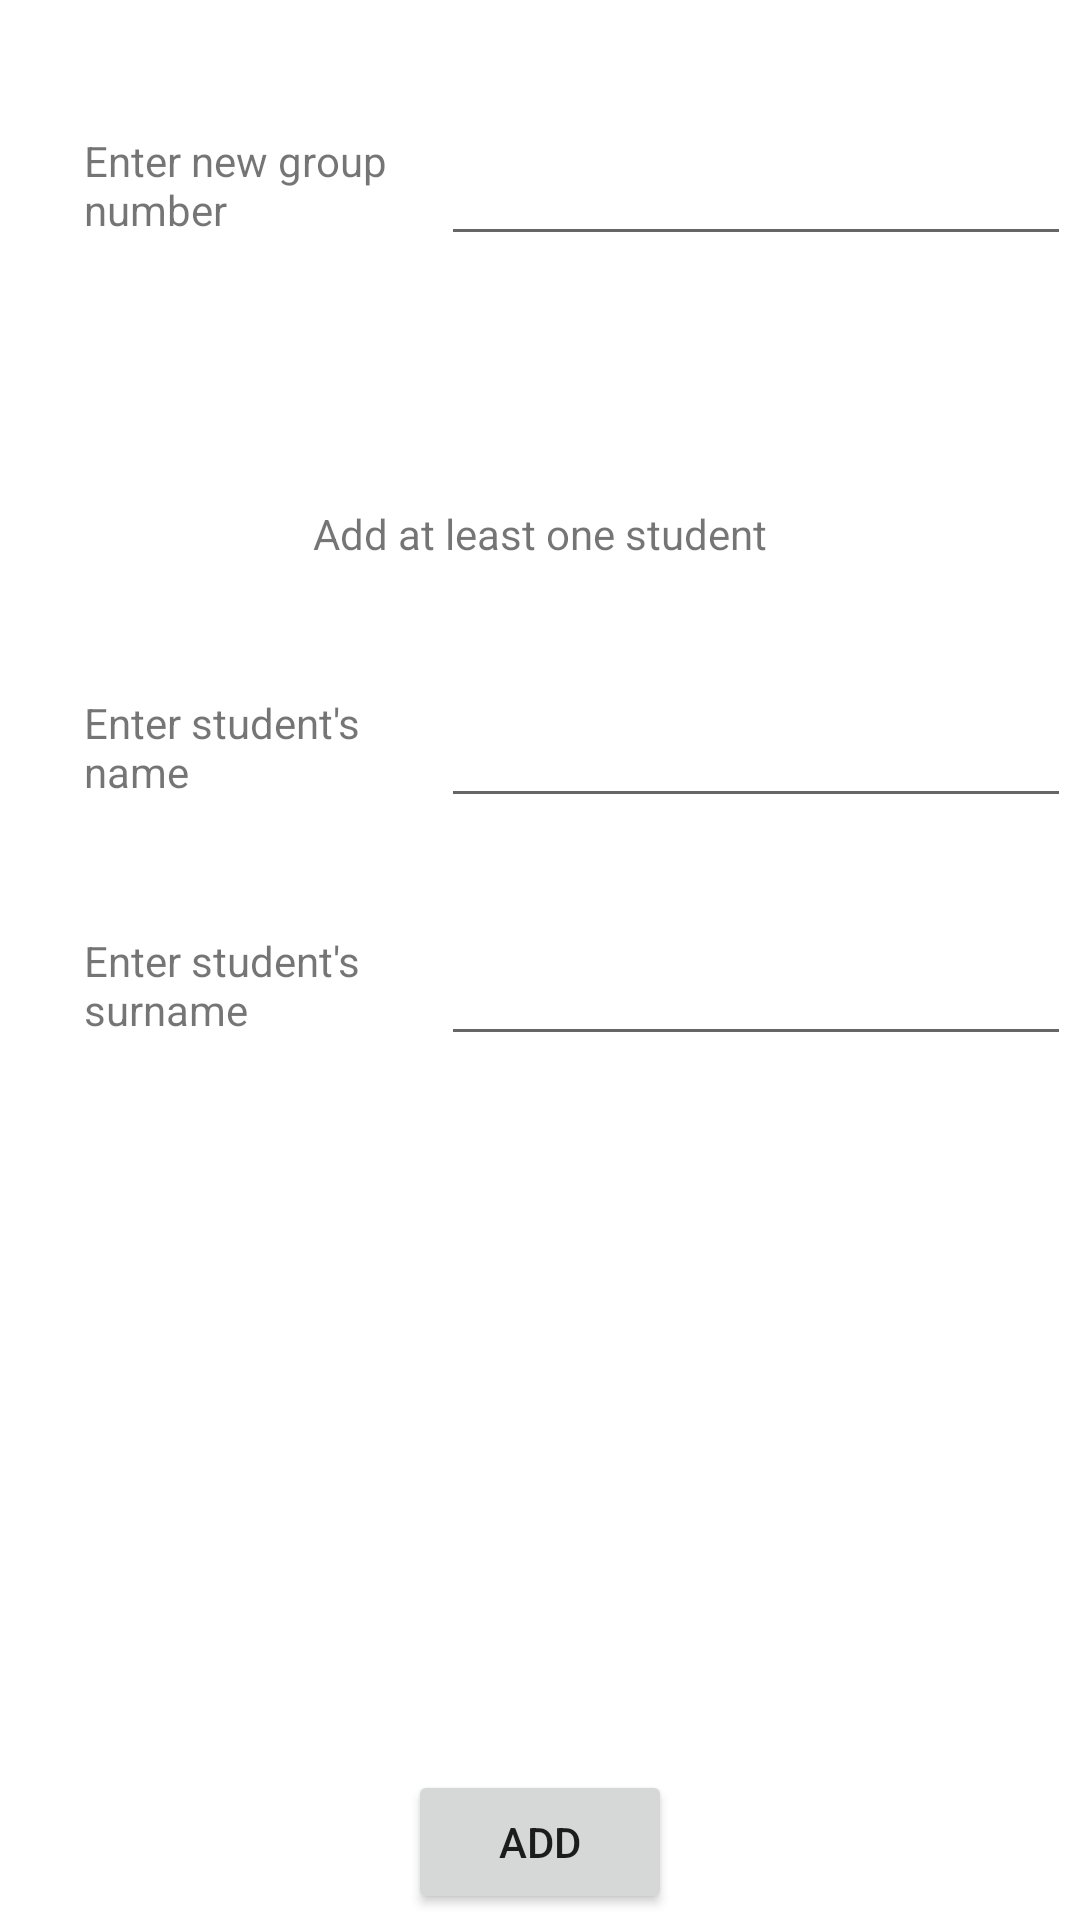

Here is an Android app screen rendered from its layout file. Give the layout XML and the strings, colors and styles it references.
<!-- AndroidManifest.xml: application theme Theme.DeKa -->
<!-- res/layout/fragment_add_group.xml -->
<?xml version="1.0" encoding="utf-8"?>
<androidx.constraintlayout.widget.ConstraintLayout xmlns:android="http://schemas.android.com/apk/res/android"
    xmlns:app="http://schemas.android.com/apk/res-auto"
    xmlns:tools="http://schemas.android.com/tools"
    android:layout_width="match_parent"
    android:layout_height="match_parent">

    <TextView
        android:id="@+id/textView33"
        android:layout_width="103dp"
        android:layout_height="wrap_content"
        android:layout_marginStart="28dp"
        android:layout_marginTop="44dp"
        android:text="Enter new group number"
        app:layout_constraintStart_toStartOf="parent"
        app:layout_constraintTop_toTopOf="parent" />

    <EditText
        android:id="@+id/addGroupNumber"
        android:layout_width="wrap_content"
        android:layout_height="wrap_content"
        android:layout_marginStart="16dp"
        android:ems="10"
        android:inputType="textPersonName"
        app:layout_constraintStart_toEndOf="@+id/textView33"
        app:layout_constraintTop_toTopOf="@+id/textView33" />

    <Button
        android:id="@+id/addConcreteGroup"
        android:layout_width="wrap_content"
        android:layout_height="wrap_content"
        android:layout_marginStart="2dp"
        android:layout_marginEnd="2dp"
        android:layout_marginBottom="2dp"
        android:text="Add"
        app:layout_constraintBottom_toBottomOf="parent"
        app:layout_constraintEnd_toEndOf="parent"
        app:layout_constraintStart_toStartOf="parent" />

    <TextView
        android:id="@+id/textView34"
        android:layout_width="wrap_content"
        android:layout_height="wrap_content"
        android:layout_marginStart="2dp"
        android:layout_marginTop="83dp"
        android:layout_marginEnd="2dp"
        android:text="Add at least one student"
        app:layout_constraintEnd_toEndOf="parent"
        app:layout_constraintStart_toStartOf="parent"
        app:layout_constraintTop_toBottomOf="@+id/addGroupNumber" />

    <TextView
        android:id="@+id/textView35"
        android:layout_width="103dp"
        android:layout_height="wrap_content"
        android:layout_marginStart="28dp"
        android:layout_marginTop="44dp"
        android:text="Enter student's name"
        app:layout_constraintStart_toStartOf="parent"
        app:layout_constraintTop_toBottomOf="@+id/textView34" />

    <TextView
        android:id="@+id/textView36"
        android:layout_width="103dp"
        android:layout_height="wrap_content"
        android:layout_marginTop="44dp"
        android:text="Enter student's surname"
        app:layout_constraintEnd_toEndOf="@+id/textView35"
        app:layout_constraintStart_toStartOf="@+id/textView35"
        app:layout_constraintTop_toBottomOf="@+id/textView35" />

    <EditText
        android:id="@+id/addOneStudName"
        android:layout_width="wrap_content"
        android:layout_height="wrap_content"
        android:layout_marginStart="16dp"
        android:ems="10"
        android:inputType="textPersonName"
        app:layout_constraintStart_toEndOf="@+id/textView35"
        app:layout_constraintTop_toTopOf="@+id/textView35" />

    <EditText
        android:id="@+id/addOneStudSurname"
        android:layout_width="wrap_content"
        android:layout_height="wrap_content"
        android:layout_marginStart="16dp"
        android:ems="10"
        android:inputType="textPersonName"
        app:layout_constraintStart_toEndOf="@+id/textView36"
        app:layout_constraintTop_toTopOf="@+id/textView36" />
</androidx.constraintlayout.widget.ConstraintLayout>
<!-- resources referenced by this layout -->
<resources>
  <style name="Theme.DeKa" parent="Theme.MaterialComponents.DayNight.DarkActionBar">
          
          <item name="colorPrimary">@color/purple_500</item>
          <item name="colorPrimaryVariant">@color/purple_700</item>
          <item name="colorOnPrimary">@color/white</item>
          
          <item name="colorSecondary">@color/teal_200</item>
          <item name="colorSecondaryVariant">@color/teal_700</item>
          <item name="colorOnSecondary">@color/black</item>
          
          <item name="android:statusBarColor" tools:targetApi="l">?attr/colorPrimaryVariant</item>
          
      </style>
  <!-- not gathered from this repository: default colours our renderer supplied (Android Studio template values) -->
  <color name="purple_500">#FF6200EE</color>
  <color name="purple_700">#FF3700B3</color>
  <color name="teal_200">#FF03DAC5</color>
  <color name="teal_700">#FF018786</color>
  <color name="black">#FF000000</color>
  <color name="white">#FFFFFFFF</color>
</resources>
